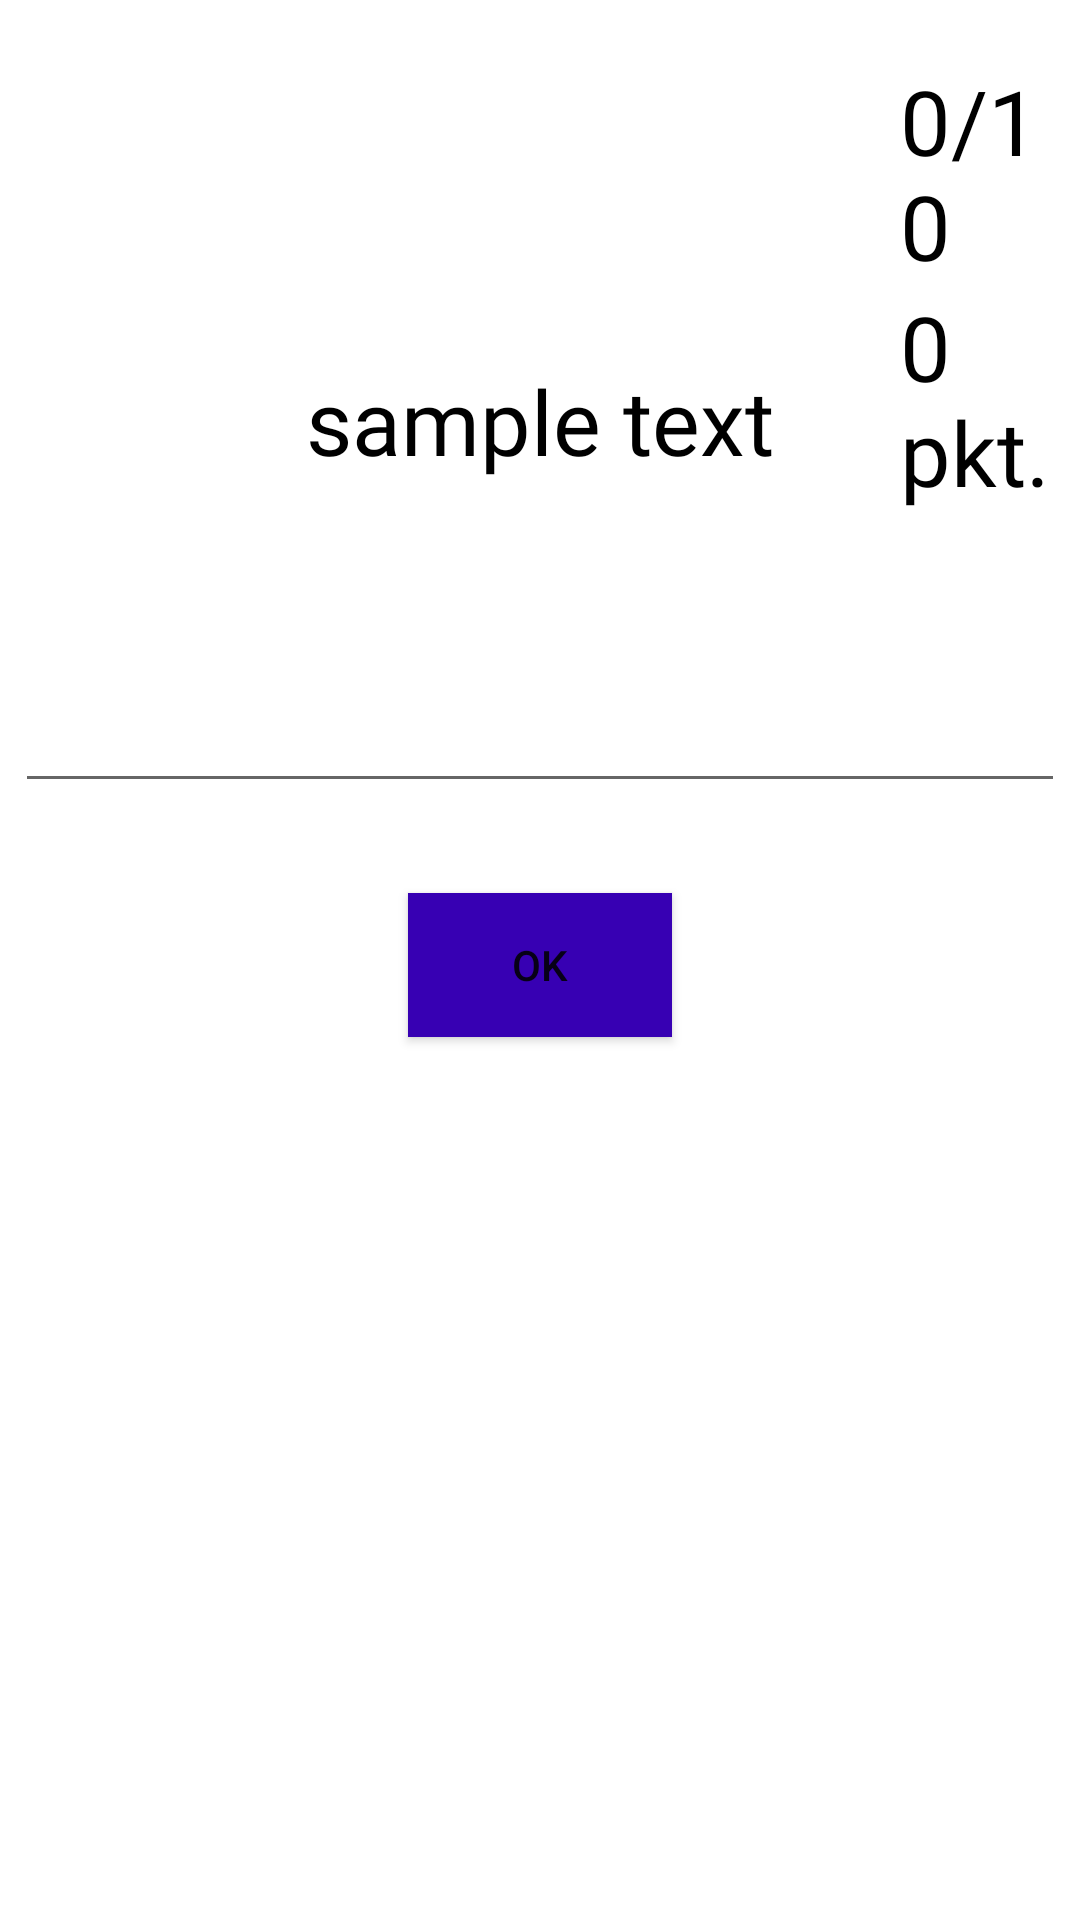

This screen was rendered from an Android layout file. Write that file and the resources it references.
<!-- AndroidManifest.xml: application theme Theme.ProjektKompetencyjnyV2 -->
<!-- res/layout/activity_game_with_words.xml -->
<?xml version="1.0" encoding="utf-8"?>
<RelativeLayout xmlns:android="http://schemas.android.com/apk/res/android"
    android:layout_width="match_parent"
    android:layout_height="match_parent">

    <TextView
        android:id="@+id/word"
        android:layout_width="wrap_content"
        android:layout_height="wrap_content"
        android:layout_centerHorizontal="true"
        android:fontFamily="@font/poppins_medium"
        android:layout_marginTop="120dp"
        android:text="sample text"
        android:textColor="@color/black"
        android:textSize="30sp"

        />

    <EditText
        android:id="@+id/answer"
        android:layout_width="wrap_content"
        android:layout_height="wrap_content"
        android:layout_below="@+id/word"
        android:layout_centerHorizontal="true"
        android:ems="10"
        android:inputType="textPersonName"
        android:paddingTop="60dp"
        android:textColor="@color/black"
        android:textSize="30sp"

        />

    <Button
        android:id="@+id/OKBtn"
        android:layout_width="wrap_content"
        android:layout_height="wrap_content"
        android:layout_below="@+id/answer"
        android:layout_centerHorizontal="true"
        android:layout_marginTop="30dp"
        android:background="@color/purple_700"
        android:onClick="OKBtnClick"

        android:text="OK"

        />

    <TextView
        android:id="@+id/roundCounter"
        android:layout_width="wrap_content"
        android:layout_height="wrap_content"
        android:layout_marginStart="300dp"
        android:layout_marginTop="20dp"
        android:fontFamily="@font/poppins_medium"
        android:text="0/10"
        android:textColor="@color/black"
        android:textSize="30sp"

        />

    <TextView
        android:id="@+id/pointsCouter"
        android:layout_width="wrap_content"
        android:layout_height="wrap_content"
        android:layout_below="@id/roundCounter"
        android:layout_marginStart="300dp"
        android:fontFamily="@font/poppins_medium"
        android:text="0 pkt."
        android:textColor="@color/black"
        android:textSize="30sp"

        />

    <TextView
        android:id="@+id/isAnswerCorrect"
        android:layout_width="wrap_content"
        android:layout_height="wrap_content"
        android:layout_below="@id/OKBtn"
        android:layout_centerHorizontal="true"
        android:layout_marginTop="30dp"
        android:fontFamily="@font/poppins_medium"
        android:text=""
        android:textColor="@color/black"
        android:textSize="20sp"

        />


</RelativeLayout>
<!-- resources referenced by this layout -->
<resources>
  <color name="black">#FF000000</color>
  <color name="purple_700">#FF3700B3</color>
  <style name="Theme.ProjektKompetencyjnyV2" parent="Theme.MaterialComponents.DayNight.NoActionBar">
          
          <item name="colorPrimary">@color/purple_500</item>
          <item name="colorPrimaryVariant">@color/purple_700</item>
          <item name="colorOnPrimary">@color/white</item>
          
          <item name="colorSecondary">@color/teal_200</item>
          <item name="colorSecondaryVariant">@color/teal_700</item>
          <item name="colorOnSecondary">@color/black</item>
          
          <item name="android:statusBarColor" tools:targetApi="l">?attr/colorPrimaryVariant</item>
          
      </style>
  <color name="purple_500">#FF6200EE</color>
  <color name="white">#FFFFFFFF</color>
  <color name="teal_200">#FF03DAC5</color>
  <color name="teal_700">#FF018786</color>
</resources>
